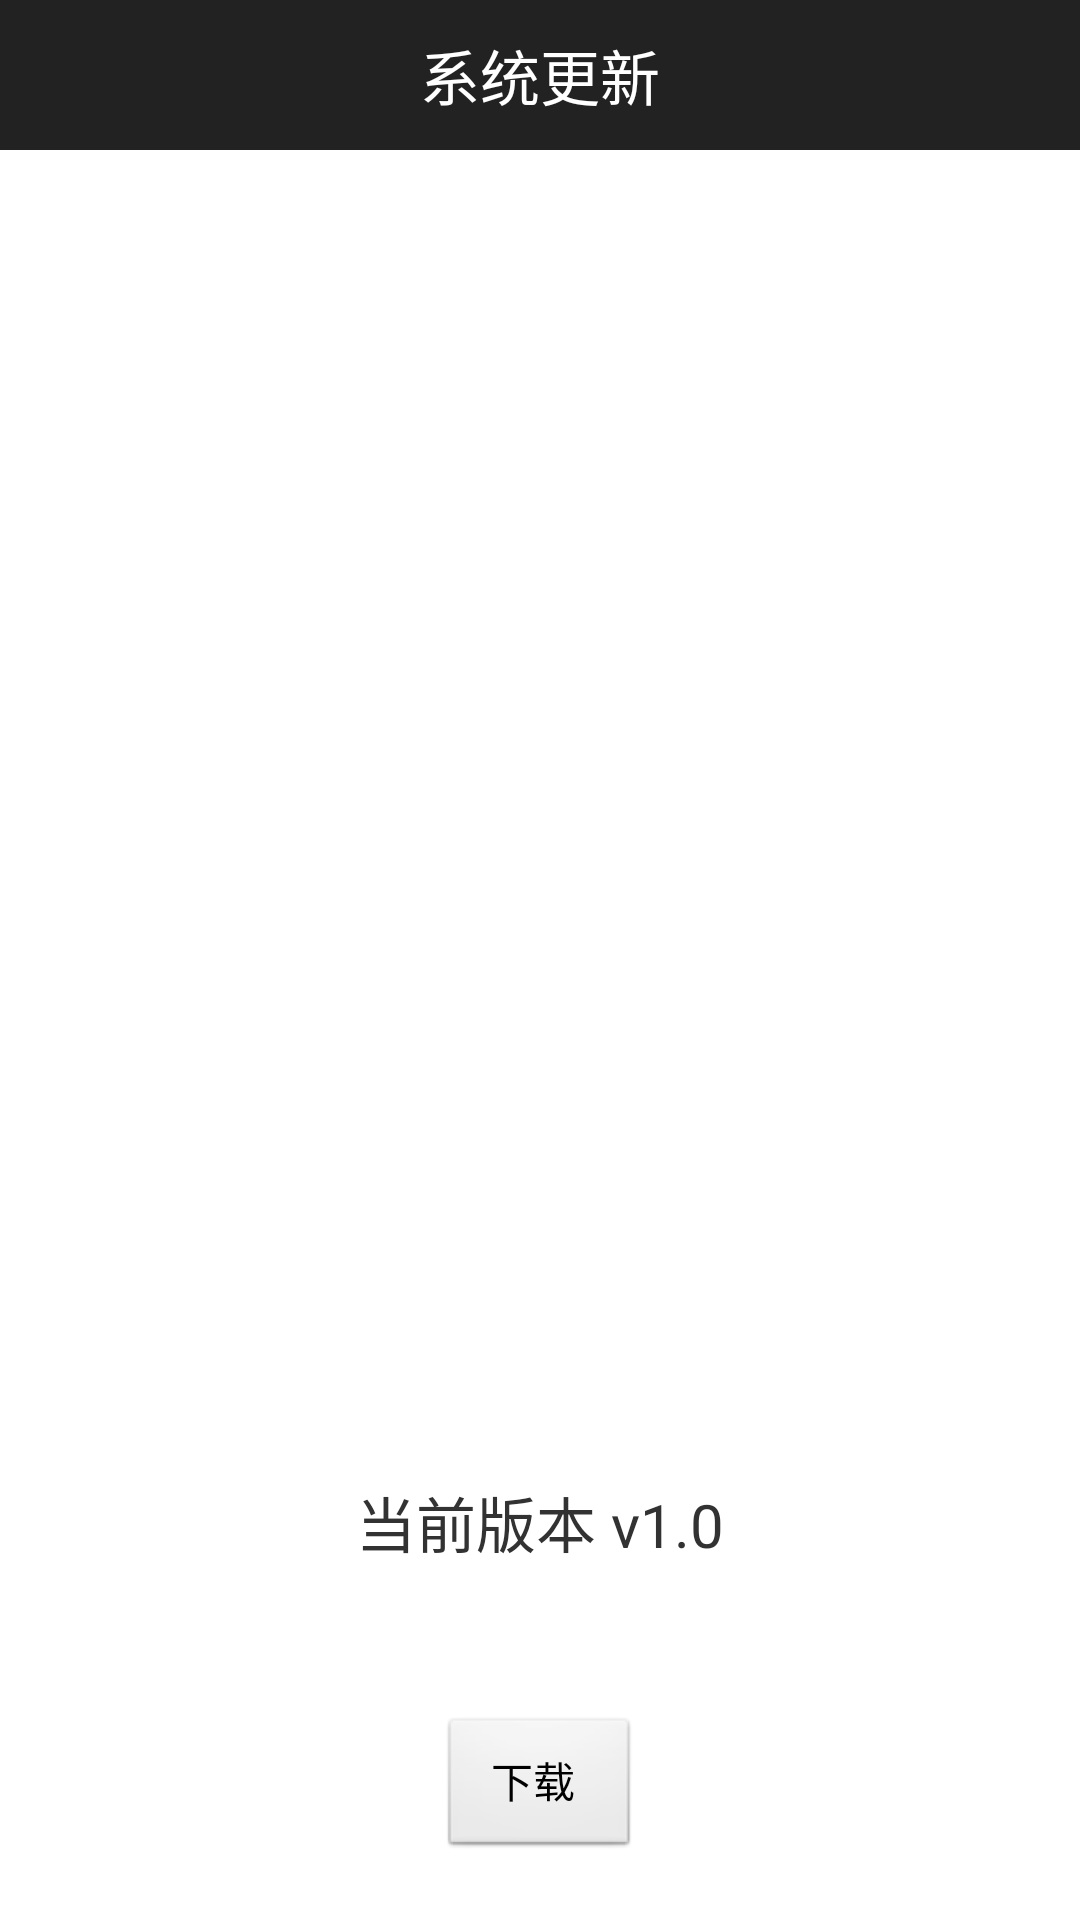

Reconstruct the res/layout file that produces this screen, plus the resources it refers to.
<!-- AndroidManifest.xml: application theme AppTheme -->
<!-- res/layout/update.xml -->
<?xml version="1.0" encoding="utf-8"?>
<LinearLayout xmlns:android="http://schemas.android.com/apk/res/android"
    android:orientation="vertical"
    android:layout_width="match_parent"
    android:layout_height="match_parent"
    android:layout_marginBottom="45dp"
    >
    <RelativeLayout
        android:id="@+id/rl_daohang"
        android:layout_width="fill_parent"
        android:layout_height="50dp"
        android:background="#d000"
        android:gravity="center_vertical">

        <TextView
            android:text="系统更新"
            android:textSize="20sp"
            android:textColor="#ffffff"
            android:layout_width="wrap_content"
            android:layout_height="wrap_content"
            android:layout_centerHorizontal="true"

            />

    </RelativeLayout>

    <LinearLayout
        android:layout_width="match_parent"
        android:layout_height="wrap_content"
        android:orientation="vertical"
        android:layout_weight="1"
        >

        <ImageView

            android:id="@+id/viewpager1"
            android:layout_width="fill_parent"
            android:layout_height="match_parent"
            android:layout_marginLeft="2dp"
            android:layout_marginRight="2dp"
            android:layout_marginTop="2dp"
            android:src="@drawable/update"
            android:layout_gravity="center"
            android:scaleType="fitXY"
            />

    </LinearLayout>
    <LinearLayout
        android:layout_width="match_parent"
        android:layout_height="wrap_content"
        android:orientation="vertical"
       >

        <TextView
            android:id="@+id/os_version"
            android:layout_width="wrap_content"
            android:layout_height="wrap_content"
            android:layout_margin="50dp"
            android:textSize="20sp"
            android:layout_gravity="center_horizontal"
            android:gravity="center|bottom"
            android:text="当前版本 v1.0"/>
        <Button
            android:id="@+id/check_update"
            android:layout_width="wrap_content"
            android:layout_height="wrap_content"
            android:layout_gravity="center_horizontal"
            android:text="  下载   "

            android:layout_marginBottom="20dp"
            />


    </LinearLayout>


</LinearLayout>
<!-- resources referenced by this layout -->
<resources>
  <style name="AppTheme" parent="AppBaseTheme">
          
      </style>
  <style name="AppBaseTheme" parent="android:Theme.Light">
          
      </style>
</resources>
